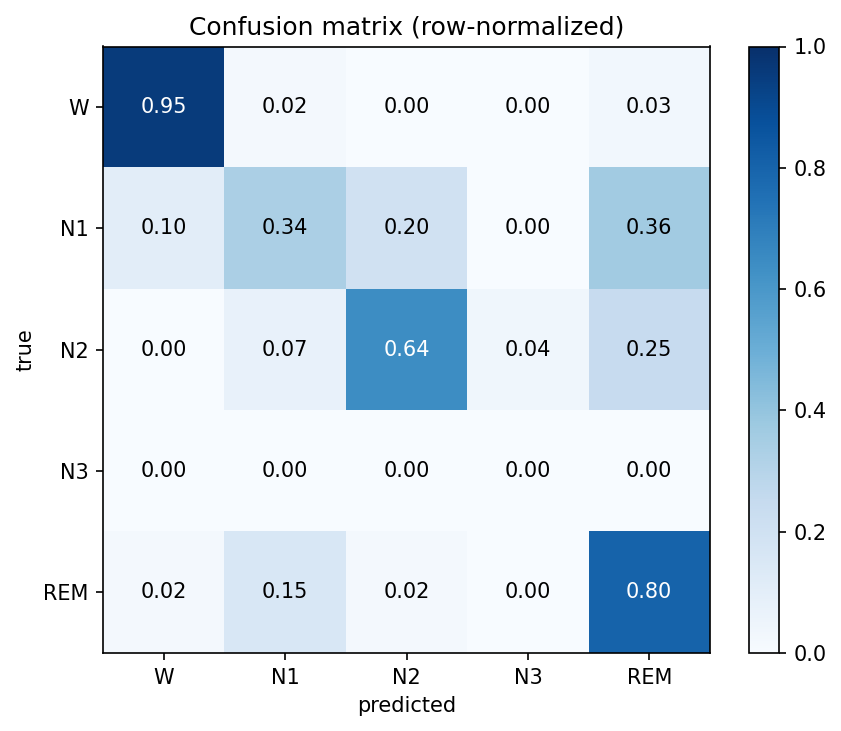

The file beside this chart, header and first rows:
W, N1, N2, N3, REM
1478, 27, 0, 0, 44
49, 157, 93, 0, 169
0, 27, 233, 14, 89
0, 0, 0, 0, 0
3, 21, 3, 0, 109
